Run: headless pygame with SDL's dummy video driver; simulated clock (each Clock.tick advances the game by its frame time, no real sleeping); random seed 0; keys injected as events and as key.get_pressed() state; no mouse input.
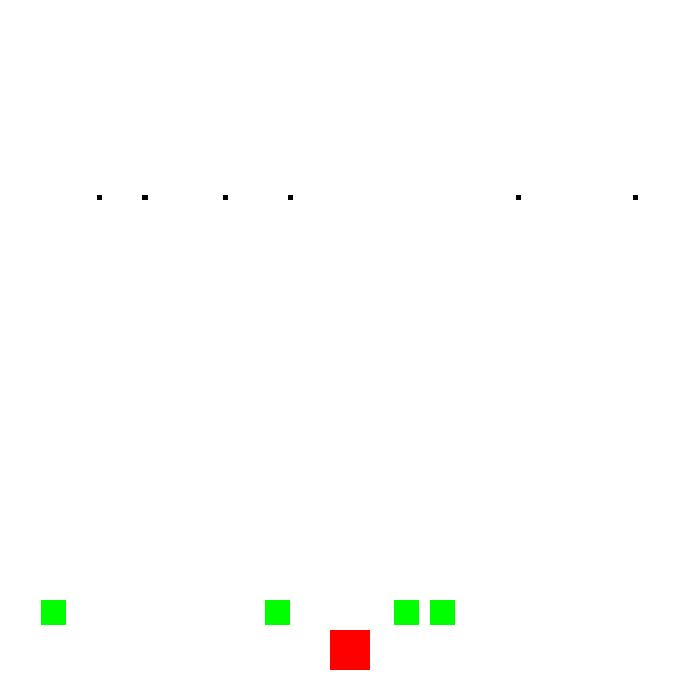
Frame 1 of 2 · flips 1–60 · no input
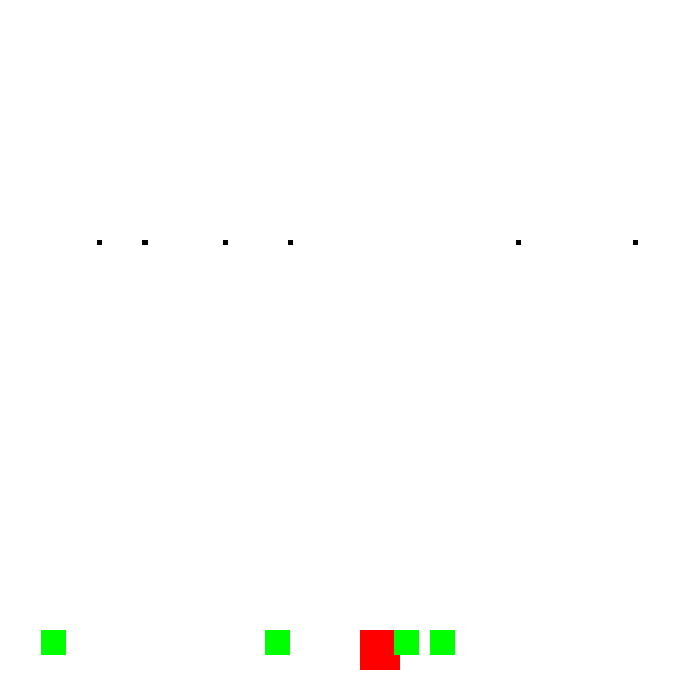
Frame 2 of 2 · flips 61–180 · tapped SPACE, RETURN · held RIGHT (→), D (game ended)

The pygame program that drew these frames:

import pygame
import random
pygame.init()

screen = pygame.display.set_mode((700, 700))
pygame.display.set_caption('Space Shooter Game')

white = (255,255,255)
black = (0,0,0)
red  = (255,0,0)
green = (0,255,0)


score = 0

player_width = 40
player_height = 40
player_x = 700 / 2 - player_width / 2
player_y = 630
player_speed = 10

enemy_width = 25
enemy_height = 25
enemy_speed = 10

class Enemy:
    def __init__(self, width, height, x, y, speed):
        self.width = width
        self.height = height
        self.x = x
        self.y = y
        self.speed = speed

    def update(self):
        self.y += self.speed
        if self.y >= 700: 
            self.y = 0
            self.x = random.randint(0, 700 - self.width)

    def get_rect(self):
        return pygame.Rect(self.x, self.y, self.width, self.height)
    
    
class Partical:
    def __init__(self,x,y,width,height,color,speed):
        self.x = x
        self.y = y
        self.width = width
        self.height = height
        self.color = color
        self.speed = speed
    
    def update(self):
        self.y += 15
        if self.y >= 700:
            self.y = 0
            self.x = random.randint(0,700-self.width)
    
    def get_rect(self):
        return pygame.Rect(self.x,self.y,self.width,self.height)


enemy1 = Enemy(enemy_width, enemy_height, random.randint(0, 700 - enemy_width), 0, enemy_speed)
enemy2 = Enemy(enemy_width, enemy_height, random.randint(0, 700 - enemy_width), 0, enemy_speed)
enemy3 = Enemy(enemy_width, enemy_height, random.randint(0, 700 - enemy_width), 0, enemy_speed)
enemy4 = Enemy(enemy_width, enemy_height, random.randint(0, 700 - enemy_width), 0, enemy_speed)

partical1 = Partical(random.randint(0,700-5),0,5,5,black,15)
partical2 = Partical(random.randint(0,700-5),0,5,5,black,15)
partical3 = Partical(random.randint(0,700-5),0,5,5,black,15)
partical4 = Partical(random.randint(0,700-5),0,5,5,black,15)
partical5 = Partical(random.randint(0,700-5),0,5,5,black,15)
partical6 = Partical(random.randint(0,700-5),0,5,5,black,15)
partical7 = Partical(random.randint(0,700-5),0,5,5,black,15)

bullet_width = 5
bullet_height = 20
bullet_speed = 30
bullet_x = player_x + player_width / 2 - bullet_width / 2
bullet_y = player_y
bullet_show = False

running = True
clock = pygame.time.Clock()
fps = 60

while running:
    screen.fill(white)
    
    for event in pygame.event.get():
        if event.type == pygame.QUIT:
            running = False
    
    # Player movement
    keys = pygame.key.get_pressed()
    if (keys[pygame.K_LEFT] or keys[pygame.K_a]) and player_x > 0:
        player_x -= player_speed
    if (keys[pygame.K_RIGHT] or keys[pygame.K_d]) and player_x < 700 - player_width:
        player_x += player_speed
    if (keys[pygame.K_UP] or keys[pygame.K_w]) and player_y > 0:
        player_y -= player_speed
    if (keys[pygame.K_DOWN] or keys[pygame.K_s]) and player_y < 700 - player_width:
        player_y += player_speed

    enemy1.update()
    enemy2.update()
    enemy3.update()
    enemy4.update()

    partical1.update()
    partical2.update()
    partical3.update()
    partical4.update()
    partical5.update()
    partical6.update()
    partical7.update()

    if keys[pygame.K_SPACE] and not bullet_show:
        bullet_show = True
        bullet_x = player_x + player_width / 2 - bullet_width / 2
        bullet_y = player_y

    if bullet_show:
        bullet_y -= bullet_speed
        if bullet_y <= 0:
            bullet_show = False

    if bullet_show and enemy1.get_rect().colliderect(pygame.Rect(bullet_x, bullet_y, bullet_width, bullet_height)):
        enemy1.y = 0
        enemy1.x = random.randint(0, 700 - enemy_width)
        bullet_show = False
        score += 1
    
    if bullet_show and enemy2.get_rect().colliderect(pygame.Rect(bullet_x,bullet_y,bullet_width,bullet_height)):
        enemy2.y = 0
        enemy2.x = random.randint(0,700 - enemy_width)
        bullet_show = False
        score += 1

    if bullet_show and enemy3.get_rect().colliderect(pygame.Rect(bullet_x,bullet_y,bullet_width,bullet_height)):
        enemy3.y = 0
        enemy3.x = random.randint(0, 700 - enemy_width)
        bullet_show = False
        score += 1

    if bullet_show and enemy4.get_rect().colliderect(pygame.Rect(bullet_x,bullet_y,bullet_width,bullet_height)):
        enemy4.y = 0
        enemy4.x = random.randint(0,700 - enemy_width)
        bullet_show = False
        score += 1
        
    if pygame.Rect(player_x, player_y, player_width, player_height).colliderect(enemy1.get_rect()):
        running = False 
    
    if pygame.Rect(player_x, player_y, player_width, player_height).colliderect(enemy2.get_rect()):
        running = False
    
    if pygame.Rect(player_x,player_y, player_width, player_height).colliderect(enemy3.get_rect()):
        running = False
    
    if pygame.Rect(player_x, player_y, player_width, player_height).colliderect(enemy4.get_rect()):
        running = False

    player = pygame.Rect(player_x,player_y,player_width,player_height)
    pygame.draw.rect(screen, red, player)

    pygame.draw.rect(screen, green, enemy1.get_rect())
    pygame.draw.rect(screen, green, enemy2.get_rect())
    pygame.draw.rect(screen, green, enemy3.get_rect())
    pygame.draw.rect(screen, green, enemy4.get_rect())

    pygame.draw.rect(screen, black, partical1.get_rect())
    pygame.draw.rect(screen, black, partical2.get_rect())
    pygame.draw.rect(screen, black, partical3.get_rect())
    pygame.draw.rect(screen, black, partical4.get_rect())
    pygame.draw.rect(screen, black, partical5.get_rect())
    pygame.draw.rect(screen, black, partical6.get_rect())
    pygame.draw.rect(screen, black, partical7.get_rect())

    bullet = pygame.Rect(bullet_x,bullet_y,bullet_width,bullet_height)
    
    if bullet_show:
        pygame.draw.rect(screen, black, bullet)
    
    enemy1_rect = enemy1.get_rect()
    enemy2_rect = enemy2.get_rect()
    enemy3_rect = enemy3.get_rect()
    enemy4_rect = enemy4.get_rect()
    
    if enemy1_rect.colliderect(bullet) or enemy2_rect.colliderect(bullet) or enemy3_rect.colliderect(bullet) or enemy4_rect.colliderect(bullet):
        score += 1
    
    print(score)


    pygame.display.flip()
    clock.tick(fps)

pygame.quit()
